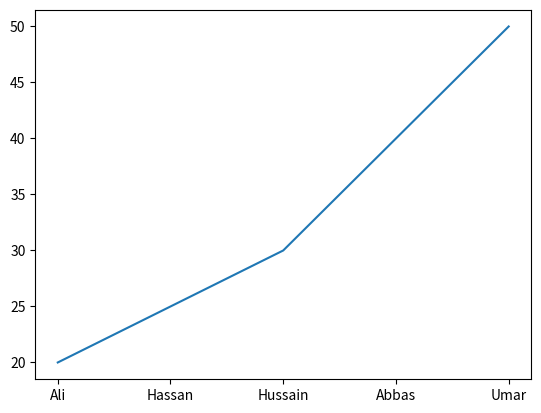

Write Python code to recreate this figure.
import matplotlib.pyplot as plt

x = ['Ali', 'Hassan', 'Hussain', 'Abbas', 'Umar']
y = [20, 25, 30, 40, 50]

plt.plot(x,y)
plt.show()
